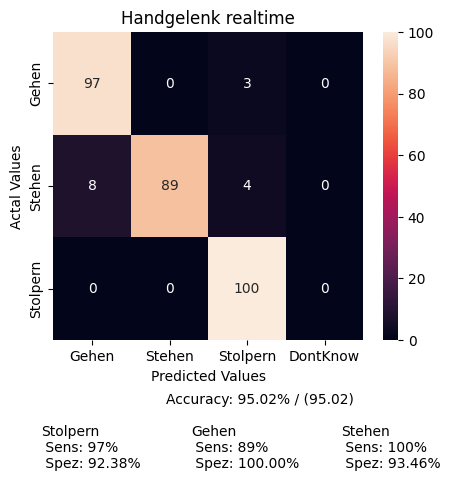

Data behind this chart, as committed beside it:
, Gehen, Stehen, Stolpern, DontKnow
Gehen, 37, 0, 1, 0
Stehen, 4, 47, 2, 0
Stolpern, 0, 0, 10, 0
